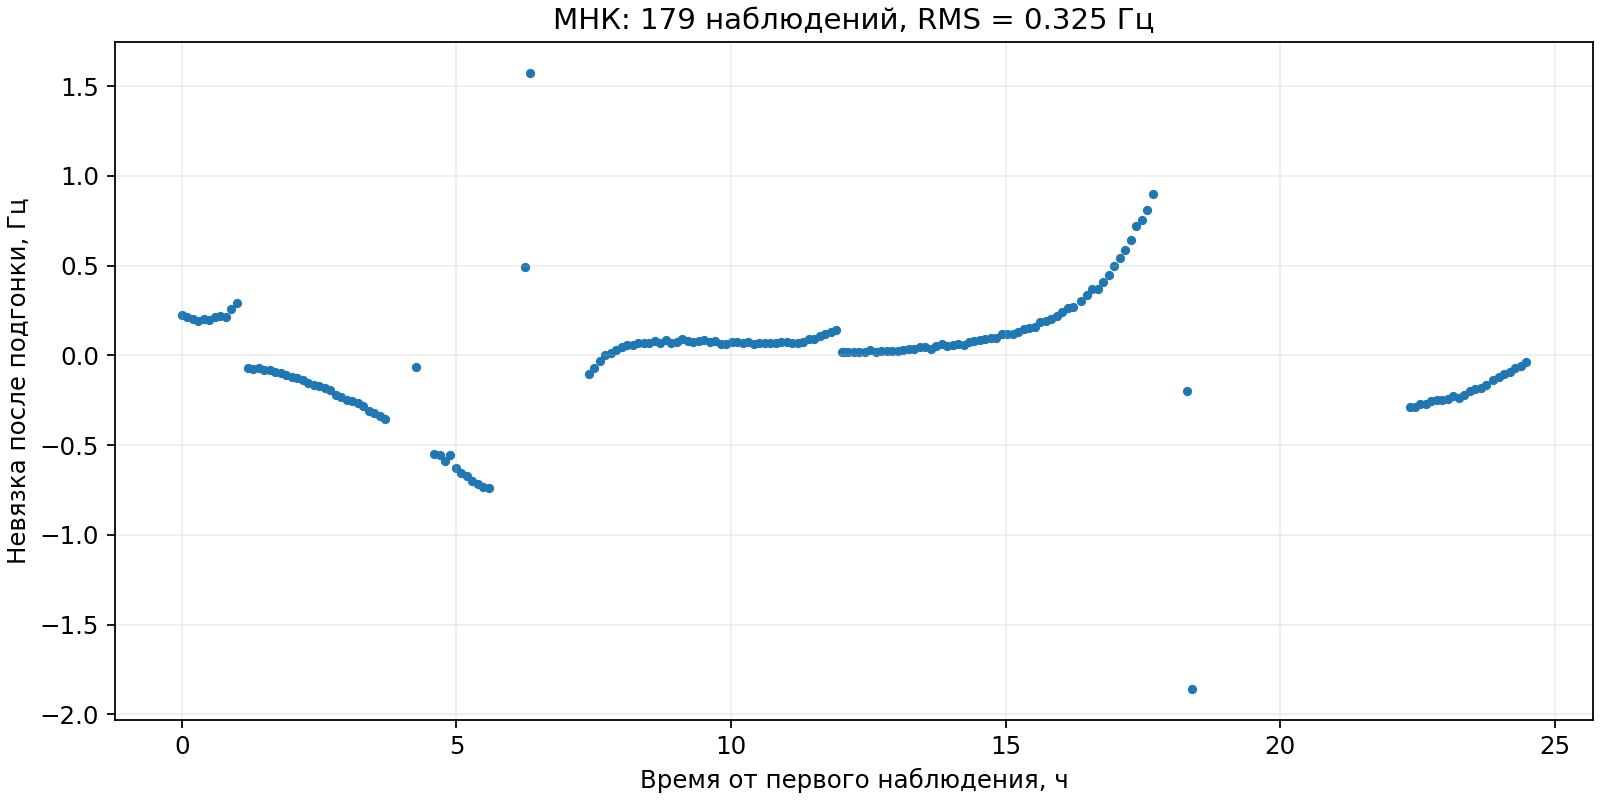

Source data for this figure (header and first rows):
tai_offset_s, station, observed_hz, computed_hz, residual_hz
-17696, 34, 40029, 40029, 0.2234
-17336, 34, 40020, 40019, 0.215
-16970, 34, 39999, 39999, 0.2038
-16610, 34, 39966, 39965, 0.1942
-16250, 34, 39918, 39918, 0.2013
-15890, 34, 39857, 39857, 0.1962
-15530, 34, 39782, 39782, 0.2144
-15170, 34, 39693, 39693, 0.2178
-14810, 34, 39589, 39589, 0.2162
-14450, 34, 39473, 39472, 0.2596
-14090, 34, 39341, 39341, 0.2926
-13364, 55, -978.5, -978.4, -0.0715
-13004, 55, -1168, -1168, -0.07294
-12644, 55, -1357, -1357, -0.06928
-12284, 55, -1553, -1553, -0.08205
-11924, 55, -1750, -1749, -0.07843
-11564, 55, -1952, -1952, -0.09141
-11204, 55, -2158, -2157, -0.09621
-10844, 55, -2370, -2370, -0.1086
-10484, 55, -2586, -2586, -0.1227
-10124, 55, -2811, -2811, -0.1231
-9764, 55, -3041, -3041, -0.1376
-9404, 55, -3280, -3280, -0.1549
-9044, 55, -3529, -3529, -0.1619
-8684, 55, -3787, -3786, -0.1696
-8324, 55, -4055, -4055, -0.1816
-7964, 55, -4336, -4336, -0.1947
-7604, 55, -4631, -4631, -0.2187
-7244, 55, -4941, -4941, -0.2337
-6884, 55, -5268, -5267, -0.2487
-6524, 55, -5612, -5612, -0.2533
-6164, 55, -5976, -5976, -0.2663
-5804, 55, -6363, -6362, -0.2832
-5444, 55, -6774, -6774, -0.3069
-5084, 55, -7213, -7213, -0.3186
-4724, 55, -7682, -7682, -0.3355
-4364, 55, -8183, -8182, -0.3549
-2339, 55, -11834, -11833, -0.06247
-1164, 55, -14905, -14905, -0.547
-803.5, 55, -16051, -16051, -0.554
-443.5, 55, -17324, -17323, -0.5886
-83.5, 55, -18738, -18738, -0.5548
276.5, 55, -20318, -20317, -0.6295
636.5, 55, -22094, -22093, -0.6526
996.5, 55, -24105, -24104, -0.6734
1357, 55, -26395, -26394, -0.6987
1716, 55, -29026, -29025, -0.7189
2076, 55, -32071, -32070, -0.7343
2437, 55, -35631, -35630, -0.7357
4795, 55, -84664, -84664, 0.4936
5156, 55, -95110, -95112, 1.575
8995, 55, 6064, 6064, -0.1059
9355, 55, 8826, 8826, -0.0692
9715, 55, 11117, 11117, -0.03059
10074, 55, 13048, 13048, 0.003354
10434, 55, 14696, 14695, 0.01147
10794, 55, 16122, 16122, 0.03256
11154, 55, 17365, 17365, 0.04733
11515, 55, 18458, 18458, 0.05756
11875, 55, 19431, 19431, 0.06066
... 119 more rows
